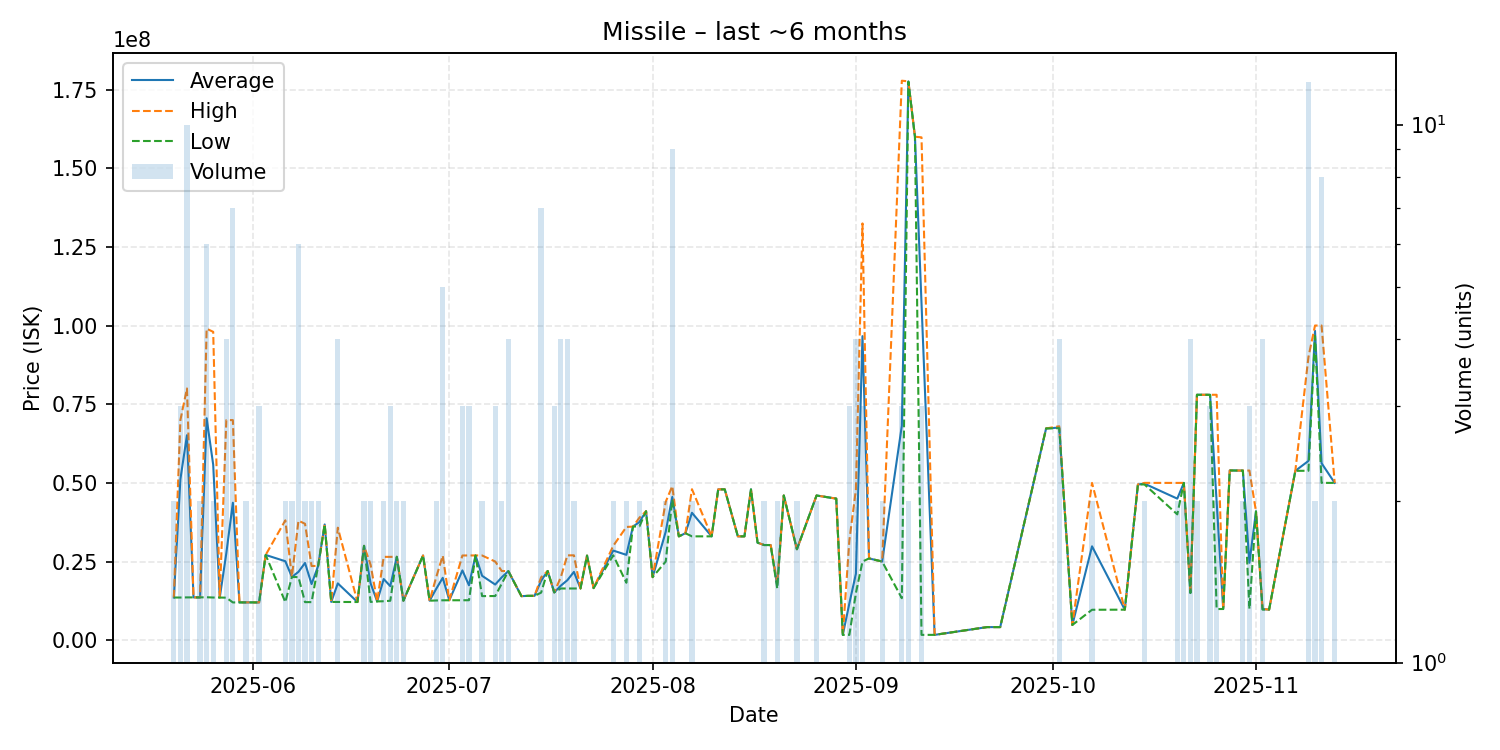

The table this chart was drawn from, first rows:
date, average, highest, lowest, order_count, volume
2025-05-20, 13570000, 13570000, 13570000, 2, 2
2025-05-21, 51183333, 69990000, 13570000, 3, 3
2025-05-22, 65151000, 80000000, 13610000, 9, 10
2025-05-23, 13610000, 13610000, 13610000, 1, 1
2025-05-24, 13610000, 13610000, 13610000, 2, 2
2025-05-25, 70545000, 98990000, 13655000, 6, 6
2025-05-26, 55785000, 98000000, 13570000, 2, 2
2025-05-27, 13570000, 13570000, 13570000, 1, 1
2025-05-28, 27635000, 69940000, 13520000, 3, 4
2025-05-29, 43694286, 69950000, 12010000, 7, 7
2025-05-30, 12020000, 12020000, 12020000, 1, 1
2025-05-31, 12025000, 12030000, 12020000, 2, 2
2025-06-01, 12020000, 12020000, 12020000, 1, 1
2025-06-02, 12013333, 12020000, 12000000, 2, 3
2025-06-03, 27100000, 27100000, 27100000, 1, 1
2025-06-06, 25100000, 38100000, 12100000, 2, 2
2025-06-07, 20095000, 20100000, 20090000, 2, 2
2025-06-08, 21728333, 38000000, 20060000, 5, 6
2025-06-09, 24555000, 37000000, 12110000, 2, 2
2025-06-10, 17850000, 23590000, 12110000, 2, 2
2025-06-11, 23595000, 23600000, 23590000, 2, 2
2025-06-12, 36790000, 36790000, 36790000, 1, 1
2025-06-13, 12170000, 12170000, 12170000, 1, 1
2025-06-14, 18062500, 35770000, 12160000, 4, 4
2025-06-17, 12140000, 12140000, 12140000, 1, 1
2025-06-18, 29995000, 30000000, 29990000, 2, 2
2025-06-19, 18085000, 24000000, 12170000, 2, 2
2025-06-20, 12330000, 12330000, 12330000, 1, 1
2025-06-21, 19440000, 26490000, 12390000, 2, 2
2025-06-22, 17190000, 26490000, 12540000, 3, 3
2025-06-23, 26500000, 26500000, 26500000, 2, 2
2025-06-24, 12560000, 12570000, 12550000, 2, 2
2025-06-27, 26930000, 26930000, 26930000, 1, 1
2025-06-28, 12560000, 12560000, 12560000, 1, 1
2025-06-29, 16310000, 19990000, 12630000, 2, 2
2025-06-30, 19834000, 26890000, 12690000, 5, 5
2025-07-01, 12700000, 12700000, 12700000, 1, 1
2025-07-03, 22183333, 26925000, 12700000, 3, 3
2025-07-04, 17453333, 26940000, 12710000, 2, 3
2025-07-05, 26940000, 26940000, 26940000, 1, 1
2025-07-06, 20475000, 26930000, 14020000, 2, 2
2025-07-08, 17696667, 25000000, 14045000, 3, 3
2025-07-09, 19995000, 21990000, 18000000, 2, 2
2025-07-10, 21967500, 21970000, 21960000, 3, 4
2025-07-12, 14010000, 14010000, 14010000, 1, 1
2025-07-13, 14100000, 14100000, 14100000, 1, 1
2025-07-14, 14110000, 14110000, 14110000, 1, 1
2025-07-15, 18885714, 19990000, 15120000, 7, 7
2025-07-16, 22000000, 22000000, 22000000, 1, 1
2025-07-17, 15193333, 15200000, 15190000, 3, 3
2025-07-18, 17330000, 20000000, 16440000, 4, 4
2025-07-19, 19072500, 26970000, 16440000, 4, 4
2025-07-20, 21710000, 26980000, 16440000, 2, 2
2025-07-21, 16440000, 16440000, 16440000, 1, 1
2025-07-22, 26900000, 26900000, 26900000, 1, 1
2025-07-23, 16560000, 16560000, 16560000, 1, 1
2025-07-26, 28490000, 30000000, 26980000, 2, 2
2025-07-28, 27130000, 36000000, 18260000, 2, 2
2025-07-29, 36100000, 36100000, 36100000, 1, 1
2025-07-30, 37585000, 38970000, 36200000, 2, 2
... 59 more rows
